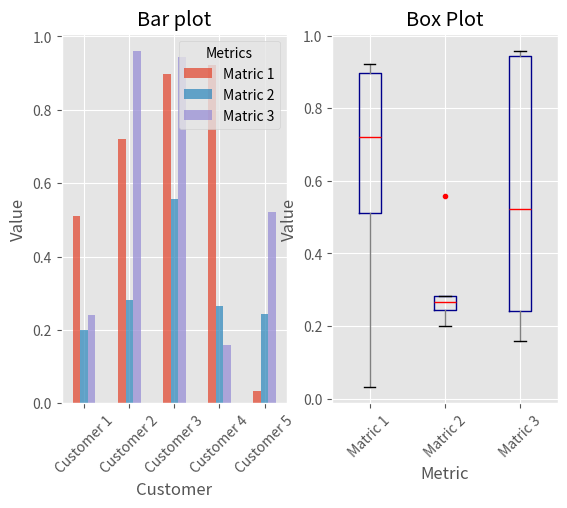

Python code for this plot:
'''
Created on 2019. 1. 2.

[redacted]
pandas 데이터를 그래프로 그리기
'''

import matplotlib.pyplot as plt  # 그래프를 위한 모듈
import numpy as np  # python의 수치계산 모듈
import pandas as pd  # 표 정보 모듈


plt.style.use("ggplot")

# ax1 : 첫번째 그림
# ax2 : 두번째 그림
fig,axes = plt.subplots(nrows=1,ncols=2) # 1행 2열
ax1,ax2 = axes.ravel()

# 5행 3열로 난수 생성
data_frame = pd.DataFrame(np.random.rand(5,3),\
index=["Customer 1","Customer 2","Customer 3","Customer 4","Customer 5"],\
columns=pd.Index(["Matric 1","Matric 2","Matric 3"], name="Metrics"))
data_frame.plot(kind="bar",ax=ax1, alpha=0.75,title="Bar plot")
plt.setp(ax1.get_xticklabels(),rotation=45,fontsize=10)
plt.setp(ax1.get_yticklabels(),rotation=0,fontsize=10)
ax1.set_xlabel("Customer")
ax1.set_ylabel("Value")
ax1.xaxis.set_ticks_position("bottom")
ax1.yaxis.set_ticks_position("left")

colors = dict(boxes="DarkBlue",\
              whiskers="Gray",medians="Red",caps="Black")
data_frame.plot(kind="box",color=colors,sym="r.",ax=ax2,title="Box Plot")
plt.setp(ax2.get_xticklabels(),rotation=45,fontsize=10)
plt.setp(ax2.get_yticklabels(),rotation=0,fontsize=10)
ax2.set_xlabel("Metric")
ax2.set_ylabel("Value")
ax2.xaxis.set_ticks_position("bottom")
ax2.yaxis.set_ticks_position("left")

plt.savefig("pandas_plot.png",dpi=400,bbox_inches="tight") # 이미지파일로 저장
plt.show() # 화면에 출력

